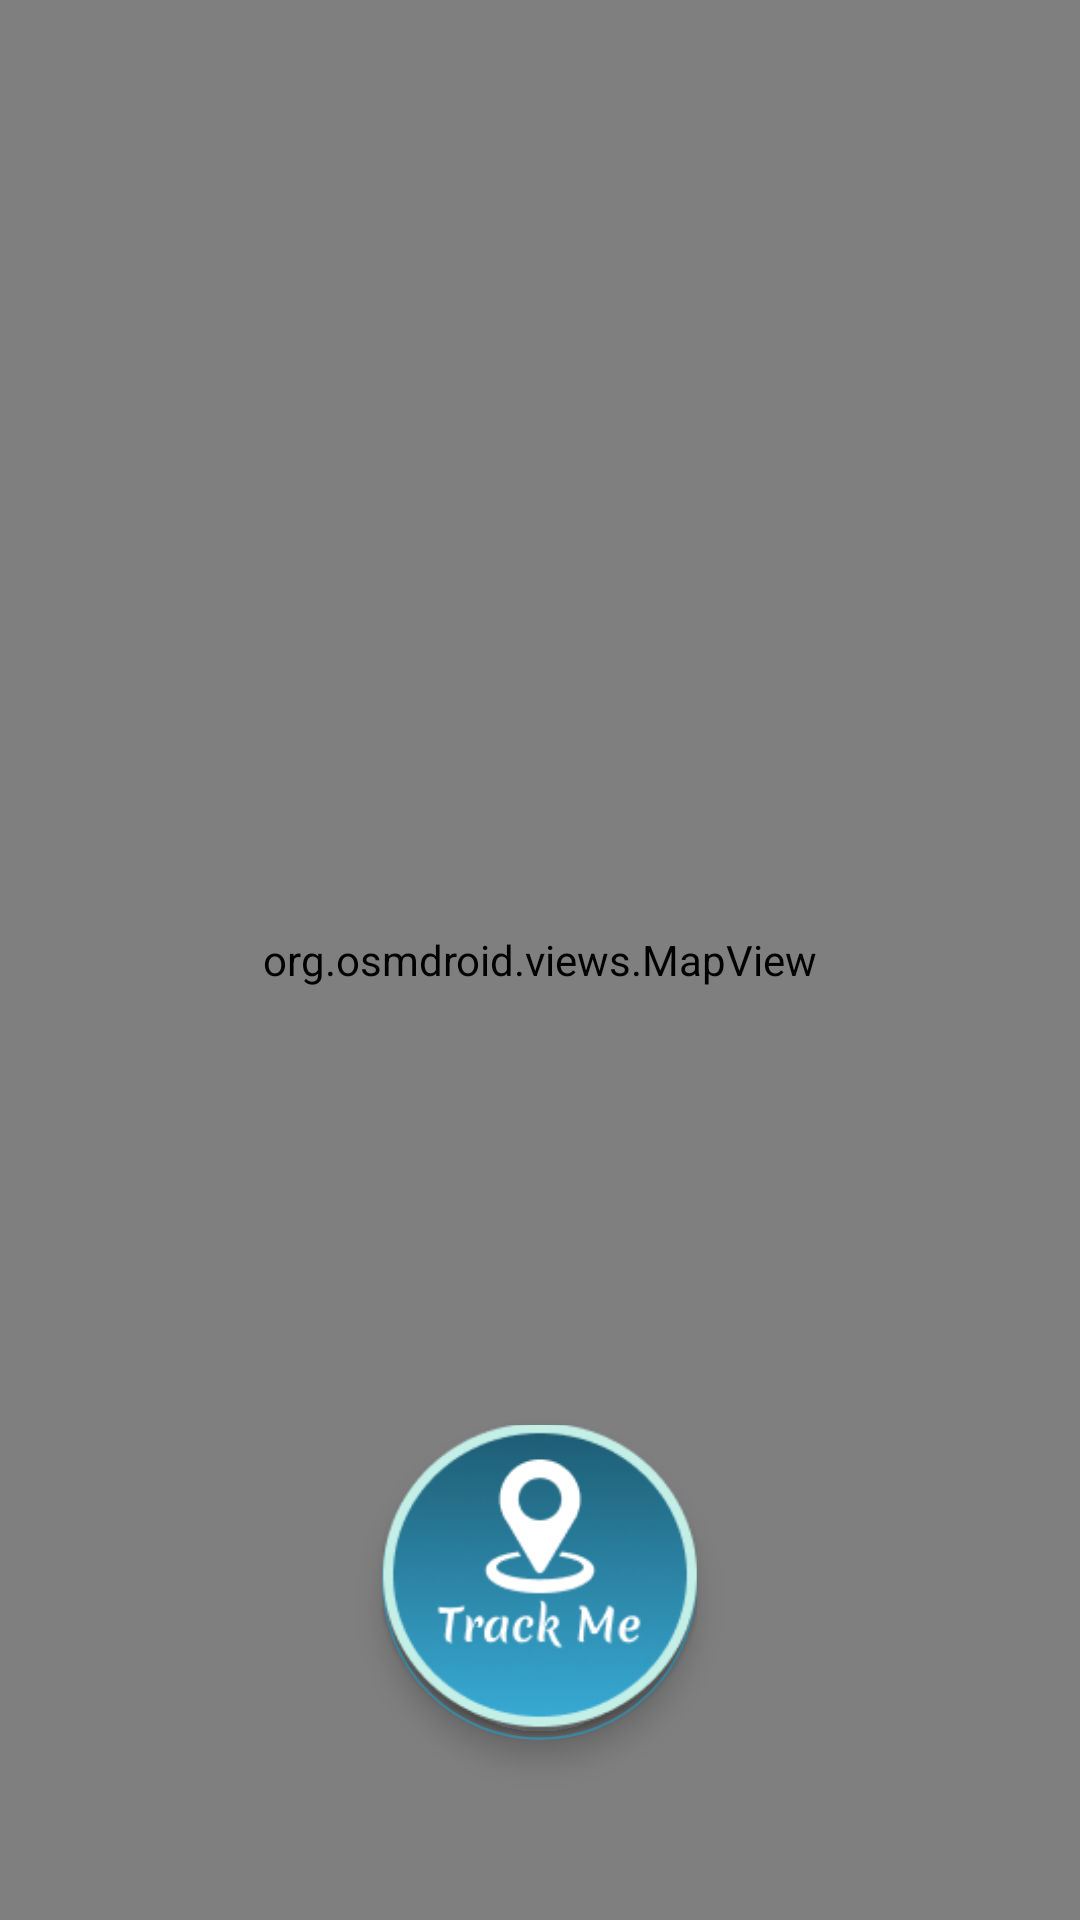

Reconstruct the res/layout file that produces this screen, plus the resources it refers to.
<!-- AndroidManifest.xml: application theme Theme.SecureZone -->
<!-- res/layout/fragment_home.xml -->
<?xml version="1.0" encoding="utf-8"?>
<FrameLayout xmlns:android="http://schemas.android.com/apk/res/android"
    android:id="@+id/root"
    xmlns:tools="http://schemas.android.com/tools"
    android:layout_width="match_parent"
    android:layout_height="match_parent"
    android:background="@color/bg_Color"
    xmlns:app="http://schemas.android.com/apk/res-auto"
    tools:context=".Fragments.HomeFragment">

    <org.osmdroid.views.MapView
        android:id="@+id/mapView"
        android:layout_width="match_parent"
        android:layout_height="match_parent"
        android:clickable="true"
        android:focusable="true"
        />

    <com.google.android.material.floatingactionbutton.FloatingActionButton
        android:id="@+id/trackMe"
        android:layout_width="wrap_content"
        android:layout_height="wrap_content"
        android:layout_marginBottom="60dp"
        android:clickable="true"
        android:src="@drawable/ic_track_me"
        app:backgroundTint="@color/primary_Color"
        app:layout_constraintBottom_toBottomOf="parent"
        app:layout_constraintEnd_toEndOf="parent"
        android:tint="#00000000"
        app:fabCustomSize="105dp"
        app:maxImageSize="110dp"
        android:backgroundTint="#00000000"
        app:tint="#00000000"
        android:tintMode="screen"
        android:layout_gravity="center | bottom"
        tools:ignore="SpeakableTextPresentCheck"
        android:contentDescription="add button"
        android:focusable="true" />



</FrameLayout>
<!-- resources referenced by this layout -->
<resources>
  <color name="bg_Color">#B8D8C9</color>
  <color name="primary_Color">#4793AF</color>
  <!-- drawable ic_track_me: png bitmap (drawable, 25785 bytes) -->
  <style name="Theme.SecureZone" parent="Base.Theme.SecureZone" />
  <style name="Base.Theme.SecureZone" parent="Theme.MaterialComponents.DayNight.NoActionBar">
          <item name="android:statusBarColor" tools:targetApi="21">@color/bg_Color</item>
          <item name="android:windowLightStatusBar" tools:targetApi="23">true</item>
      </style>
</resources>
